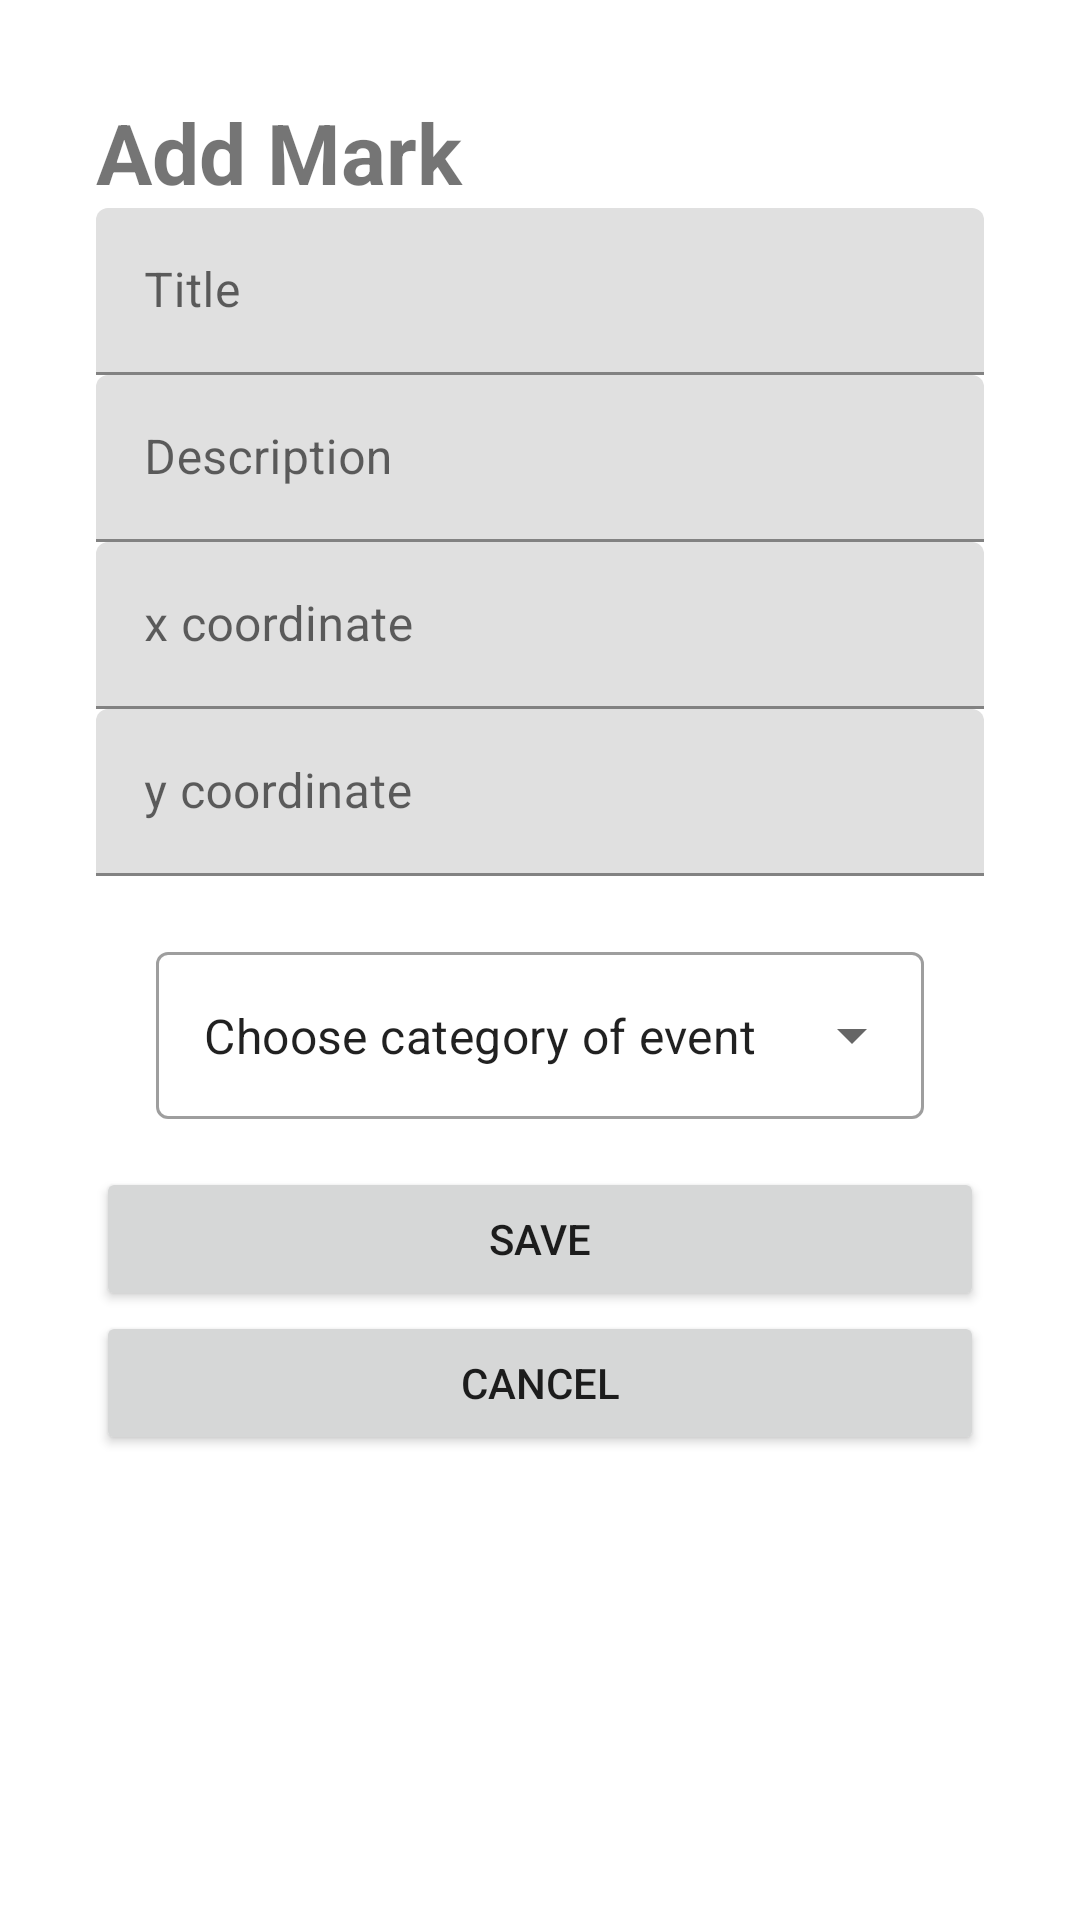

Reconstruct the res/layout file that produces this screen, plus the resources it refers to.
<!-- AndroidManifest.xml: application theme Theme.OpenTrackDayApplication -->
<!-- res/layout/activity_add_edit.xml -->
<?xml version="1.0" encoding="utf-8"?>
<androidx.constraintlayout.widget.ConstraintLayout xmlns:android="http://schemas.android.com/apk/res/android"
    xmlns:app="http://schemas.android.com/apk/res-auto"
    xmlns:tools="http://schemas.android.com/tools"
    android:id="@+id/main"
    android:layout_width="match_parent"
    android:layout_height="match_parent"
    tools:context=".models.AddEditActivity">

    <ScrollView
        android:layout_width="match_parent"
        android:layout_height="match_parent">

        <LinearLayout
            android:layout_width="match_parent"
            android:layout_height="wrap_content"
            android:orientation="vertical"
            android:padding="32dp" >

            <TextView
                android:id="@+id/formTitle"
                android:layout_width="match_parent"
                android:layout_height="wrap_content"
                android:text="Add Mark"
                android:textSize="28sp"
                android:textStyle="bold" />

            <com.google.android.material.textfield.TextInputLayout
                android:layout_width="match_parent"
                android:layout_height="match_parent">

                <com.google.android.material.textfield.TextInputEditText
                    android:id="@+id/titleInput"
                    android:layout_width="match_parent"
                    android:layout_height="wrap_content"
                    android:hint="Title" />
            </com.google.android.material.textfield.TextInputLayout>

            <com.google.android.material.textfield.TextInputLayout
                android:layout_width="match_parent"
                android:layout_height="match_parent">

                <com.google.android.material.textfield.TextInputEditText
                    android:id="@+id/descriptionInput"
                    android:layout_width="match_parent"
                    android:layout_height="wrap_content"
                    android:hint="Description" />

            </com.google.android.material.textfield.TextInputLayout>

            <com.google.android.material.textfield.TextInputLayout
                android:layout_width="match_parent"
                android:layout_height="match_parent">

                <com.google.android.material.textfield.TextInputEditText
                    android:id="@+id/xInput"
                    android:layout_width="match_parent"
                    android:layout_height="wrap_content"
                    android:hint="x coordinate" />
            </com.google.android.material.textfield.TextInputLayout>

            <com.google.android.material.textfield.TextInputLayout
                android:layout_width="match_parent"
                android:layout_height="match_parent">

                <com.google.android.material.textfield.TextInputEditText
                    android:id="@+id/yInput"
                    android:layout_width="match_parent"
                    android:layout_height="wrap_content"
                    android:hint="y coordinate" />
            </com.google.android.material.textfield.TextInputLayout>

            <androidx.constraintlayout.widget.ConstraintLayout
                android:layout_width="match_parent"
                android:layout_height="match_parent"
                tools:context=".models.AddEditActivity">

                
                <com.google.android.material.textfield.TextInputLayout
                    android:id="@+id/categoryInput"
                    style="@style/Widget.MaterialComponents.TextInputLayout.OutlinedBox.ExposedDropdownMenu"
                    android:layout_width="match_parent"
                    android:layout_height="wrap_content"
                    android:layout_margin="20dp"
                    android:paddingBottom="16dp"
                    app:layout_constraintLeft_toLeftOf="parent"
                    app:layout_constraintRight_toRightOf="parent"
                    app:layout_constraintTop_toTopOf="parent">

                    
                    <AutoCompleteTextView
                        android:id="@+id/autoCompleteTextView"
                        android:layout_width="match_parent"
                        android:layout_height="match_parent"
                        android:layout_weight="1"
                        android:inputType="none"
                        android:text="Choose category of event" />

                </com.google.android.material.textfield.TextInputLayout>

            </androidx.constraintlayout.widget.ConstraintLayout>

            <Button
                android:id="@+id/saveButton"
                android:layout_width="match_parent"
                android:layout_height="wrap_content"
                android:text="Save" />

            <Button
                android:id="@+id/cancelButton"
                android:layout_width="match_parent"
                android:layout_height="wrap_content"
                android:text="Cancel" />
        </LinearLayout>
    </ScrollView>
</androidx.constraintlayout.widget.ConstraintLayout>
<!-- resources referenced by this layout -->
<resources>
  <style name="Theme.OpenTrackDayApplication" parent="Theme.MaterialComponents.DayNight.DarkActionBar">
          
          <item name="colorPrimary">@color/purple_500</item>
          <item name="colorPrimaryVariant">@color/purple_700</item>
          <item name="colorOnPrimary">@color/white</item>
          
          <item name="colorSecondary">@color/teal_200</item>
          <item name="colorSecondaryVariant">@color/teal_700</item>
          <item name="colorOnSecondary">@color/black</item>
          
          <item name="android:statusBarColor">?attr/colorPrimaryVariant</item>
          
      </style>
  <!-- not gathered from this repository: default colours our renderer supplied (Android Studio template values) -->
  <color name="purple_500">#FF6200EE</color>
  <color name="purple_700">#FF3700B3</color>
  <color name="teal_200">#FF03DAC5</color>
  <color name="teal_700">#FF018786</color>
  <color name="black">#FF000000</color>
  <color name="white">#FFFFFFFF</color>
</resources>
